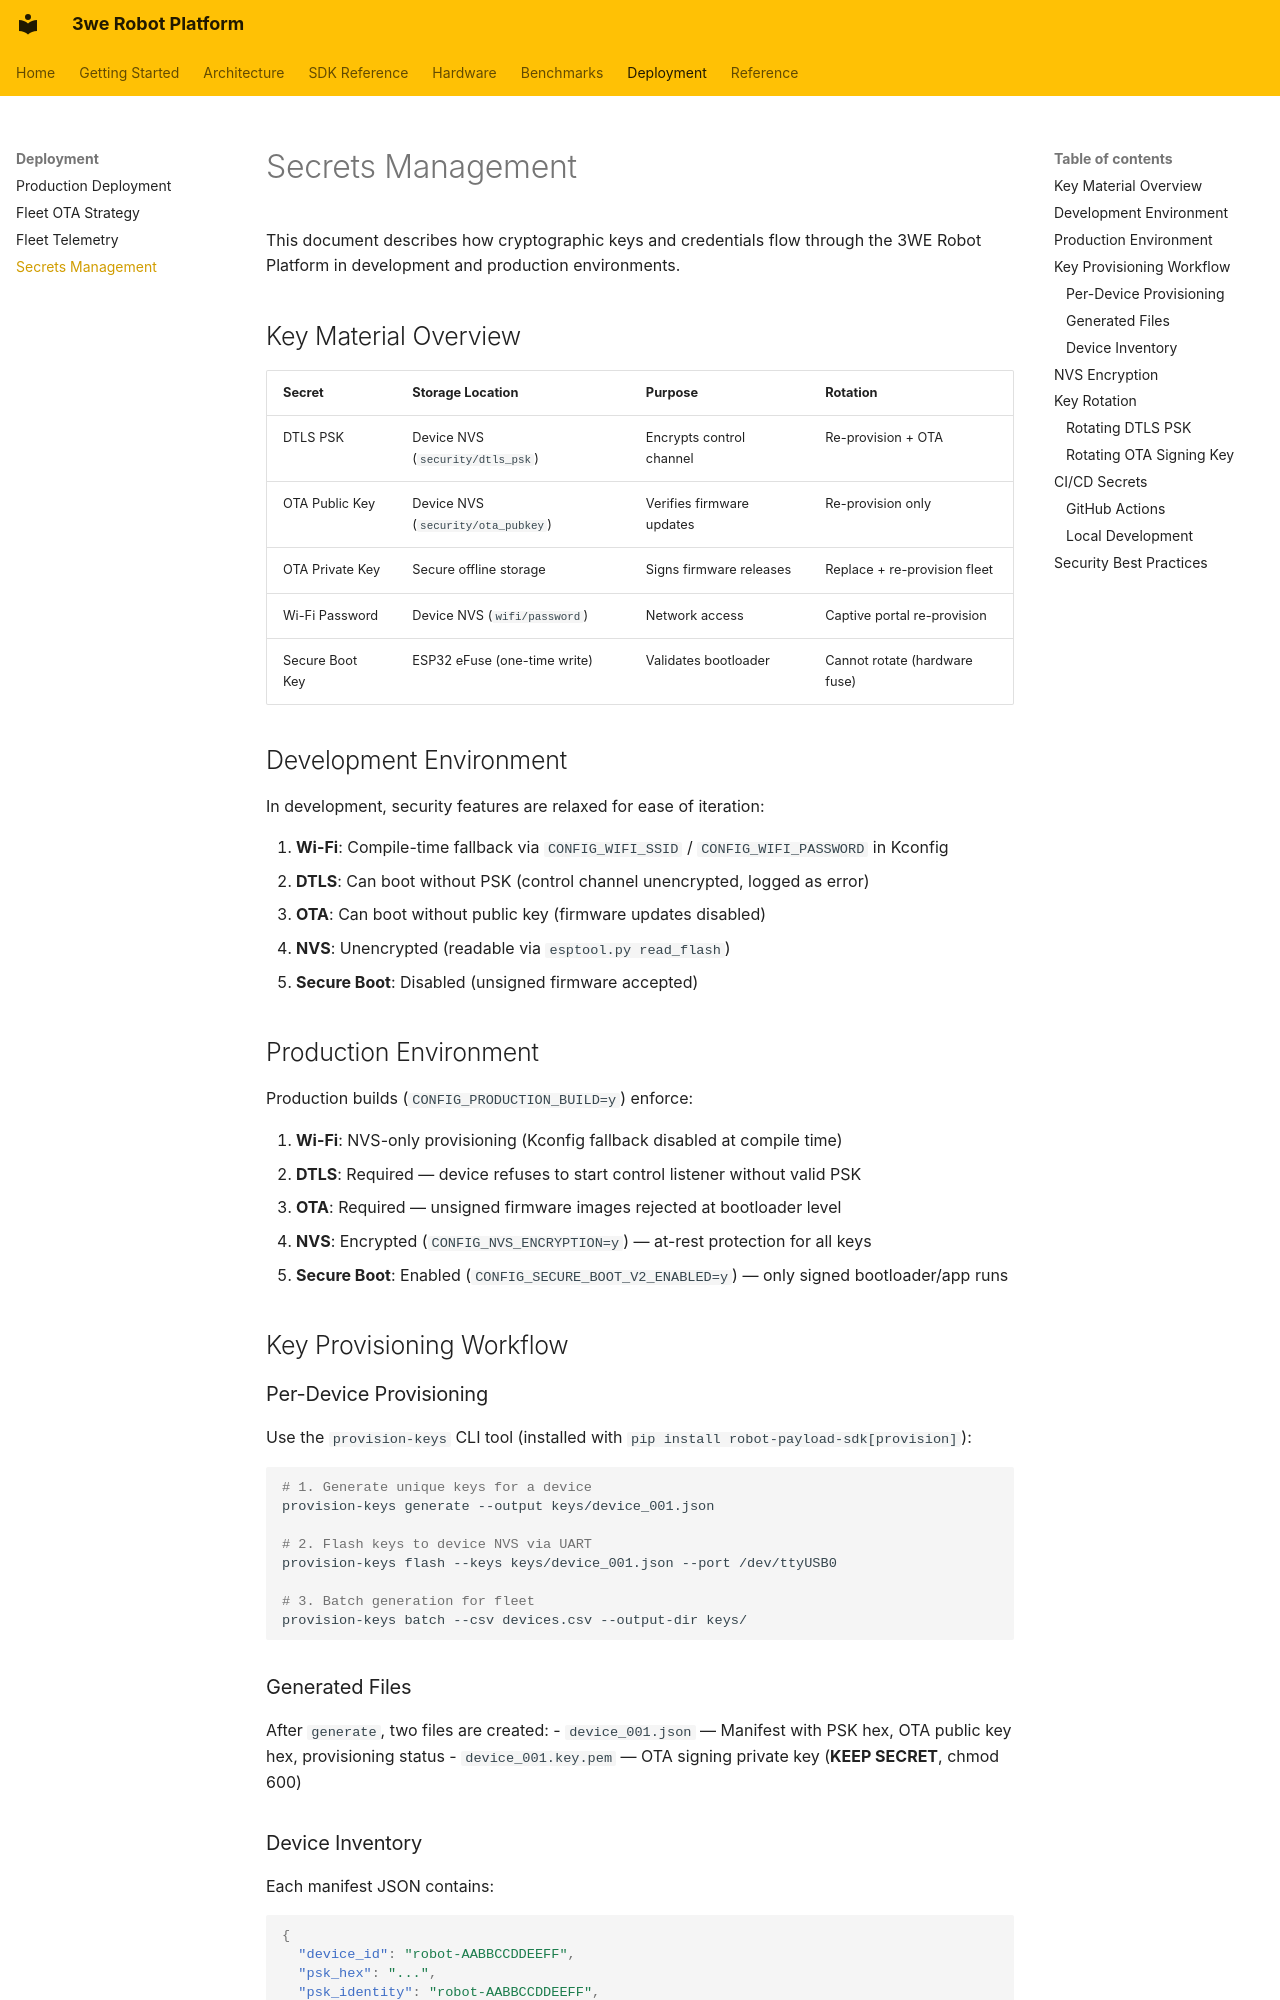

repository: telleroutlook/3we-robot-platform · page: secrets_management/index.html · generator: mkdocs

# Secrets Management

This document describes how cryptographic keys and credentials flow through the 3WE Robot Platform in development and production environments.

## Key Material Overview

| Secret | Storage Location | Purpose | Rotation |
|--------|-----------------|---------|----------|
| DTLS PSK | Device NVS (`security/dtls_psk`) | Encrypts control channel | Re-provision + OTA |
| OTA Public Key | Device NVS (`security/ota_pubkey`) | Verifies firmware updates | Re-provision only |
| OTA Private Key | Secure offline storage | Signs firmware releases | Replace + re-provision fleet |
| Wi-Fi Password | Device NVS (`wifi/password`) | Network access | Captive portal re-provision |
| Secure Boot Key | ESP32 eFuse (one-time write) | Validates bootloader | Cannot rotate (hardware fuse) |

## Development Environment

In development, security features are relaxed for ease of iteration:

1. **Wi-Fi**: Compile-time fallback via `CONFIG_WIFI_SSID` / `CONFIG_WIFI_PASSWORD` in Kconfig
2. **DTLS**: Can boot without PSK (control channel unencrypted, logged as error)
3. **OTA**: Can boot without public key (firmware updates disabled)
4. **NVS**: Unencrypted (readable via `esptool.py read_flash`)
5. **Secure Boot**: Disabled (unsigned firmware accepted)

## Production Environment

Production builds (`CONFIG_PRODUCTION_BUILD=y`) enforce:

1. **Wi-Fi**: NVS-only provisioning (Kconfig fallback disabled at compile time)
2. **DTLS**: Required — device refuses to start control listener without valid PSK
3. **OTA**: Required — unsigned firmware images rejected at bootloader level
4. **NVS**: Encrypted (`CONFIG_NVS_ENCRYPTION=y`) — at-rest protection for all keys
5. **Secure Boot**: Enabled (`CONFIG_SECURE_BOOT_V2_ENABLED=y`) — only signed bootloader/app runs

## Key Provisioning Workflow

### Per-Device Provisioning

Use the `provision-keys` CLI tool (installed with `pip install robot-payload-sdk[provision]`):

```bash
# 1. Generate unique keys for a device
provision-keys generate --output keys/device_001.json

# 2. Flash keys to device NVS via UART
provision-keys flash --keys keys/device_001.json --port /dev/ttyUSB0

# 3. Batch generation for fleet
provision-keys batch --csv devices.csv --output-dir keys/
```

### Generated Files

After `generate`, two files are created:
- `device_001.json` — Manifest with PSK hex, OTA public key hex, provisioning status
- `device_001.key.pem` — OTA signing private key (**KEEP SECRET**, chmod 600)
